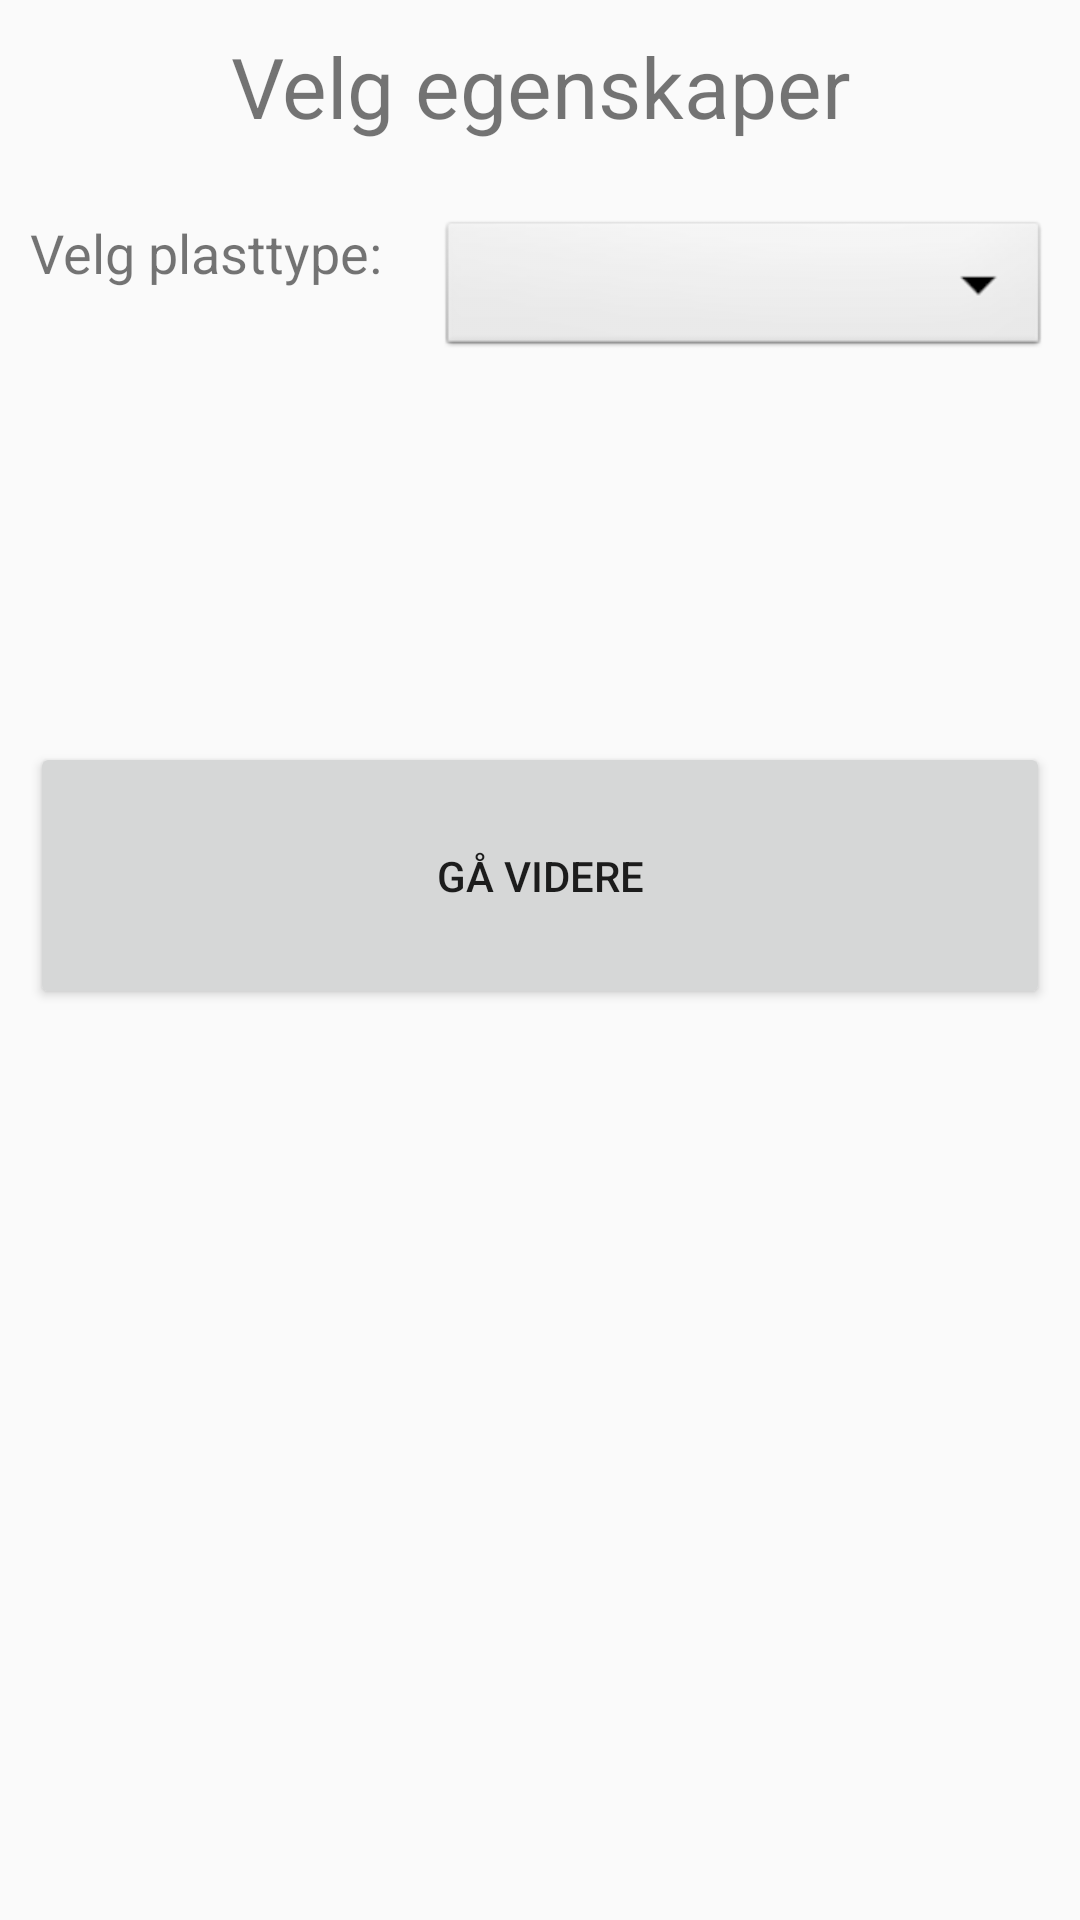

Write the Android layout XML for this screen, with the resource values it uses.
<!-- AndroidManifest.xml: application theme Theme.AppCompat.Light -->
<!-- res/layout/activity_egenskaper.xml -->
<?xml version="1.0" encoding="utf-8"?>
<LinearLayout xmlns:android="http://schemas.android.com/apk/res/android"
    xmlns:app="http://schemas.android.com/apk/res-auto"
    xmlns:tools="http://schemas.android.com/tools"
    android:layout_width="match_parent"
    android:layout_height="match_parent"
    android:orientation="vertical"
    android:weightSum="1"
    tools:context=".Egenskaper"
    android:paddingLeft="10dp"
    android:paddingTop="10dp"
    android:paddingRight="10dp">

    <TextView
        android:id="@+id/tekst"
        android:layout_width="match_parent"
        android:layout_height="0dp"
        android:layout_weight=".1"
        android:text="Velg egenskaper"
        android:textSize="@dimen/VelgPlastTekst"
        android:gravity="center_horizontal"
        android:layout_marginBottom="10dp"/>

    <LinearLayout
        android:layout_width="match_parent"
        android:layout_height="wrap_content"
        android:orientation="horizontal"
        android:weightSum="1">
        <TextView
            android:layout_width="0dp"
            android:layout_weight=".4"
            android:layout_height="wrap_content"
            android:text="Velg plasttype: "
            android:textSize="18dp"/>
        <Spinner
            android:id="@+id/spinnerType"
            android:layout_width="0dp"
            android:layout_weight=".6"
            android:layout_height="wrap_content"
            android:background="@android:drawable/btn_dropdown"
            android:spinnerMode="dropdown"
            android:gravity="center_horizontal"/>
    </LinearLayout>

    <TextView
        android:layout_width="match_parent"
        android:layout_height="0dp"
        android:layout_weight=".05"/>

    <LinearLayout
        android:id="@+id/str"
        android:layout_width="match_parent"
        android:layout_height="wrap_content"
        android:orientation="horizontal"
        android:weightSum="1"
        android:visibility="invisible">
        <TextView
            android:layout_width="0dp"
            android:layout_weight=".4"
            android:layout_height="wrap_content"
            android:text="Velg størrelse: "
            android:textSize="18dp"/>
        <Spinner
            android:id="@+id/spinnerStr"
            android:layout_width="0dp"
            android:layout_weight=".6"
            android:layout_height="wrap_content"
            android:background="@android:drawable/btn_dropdown"
            android:spinnerMode="dropdown"
            android:gravity="center_horizontal"/>
    </LinearLayout>


    <TextView
        android:id="@+id/Feilmelding"
        android:textColor="#ff00"
        android:gravity="center_horizontal"
        android:layout_width="match_parent"
        android:layout_height="0dp"
        android:layout_weight=".1"/>

    <Button
        android:layout_width="match_parent"
        android:layout_height="0dp"
        android:layout_weight=".17"
        android:text="Gå Videre"
        android:textSize="@dimen/ButtonTextSize"
        android:onClick="openArea"/>

</LinearLayout>
<!-- resources referenced by this layout -->
<resources>
  <dimen name="ButtonTextSize">20dp</dimen>
  <dimen name="VelgPlastTekst">25sp</dimen>
</resources>
